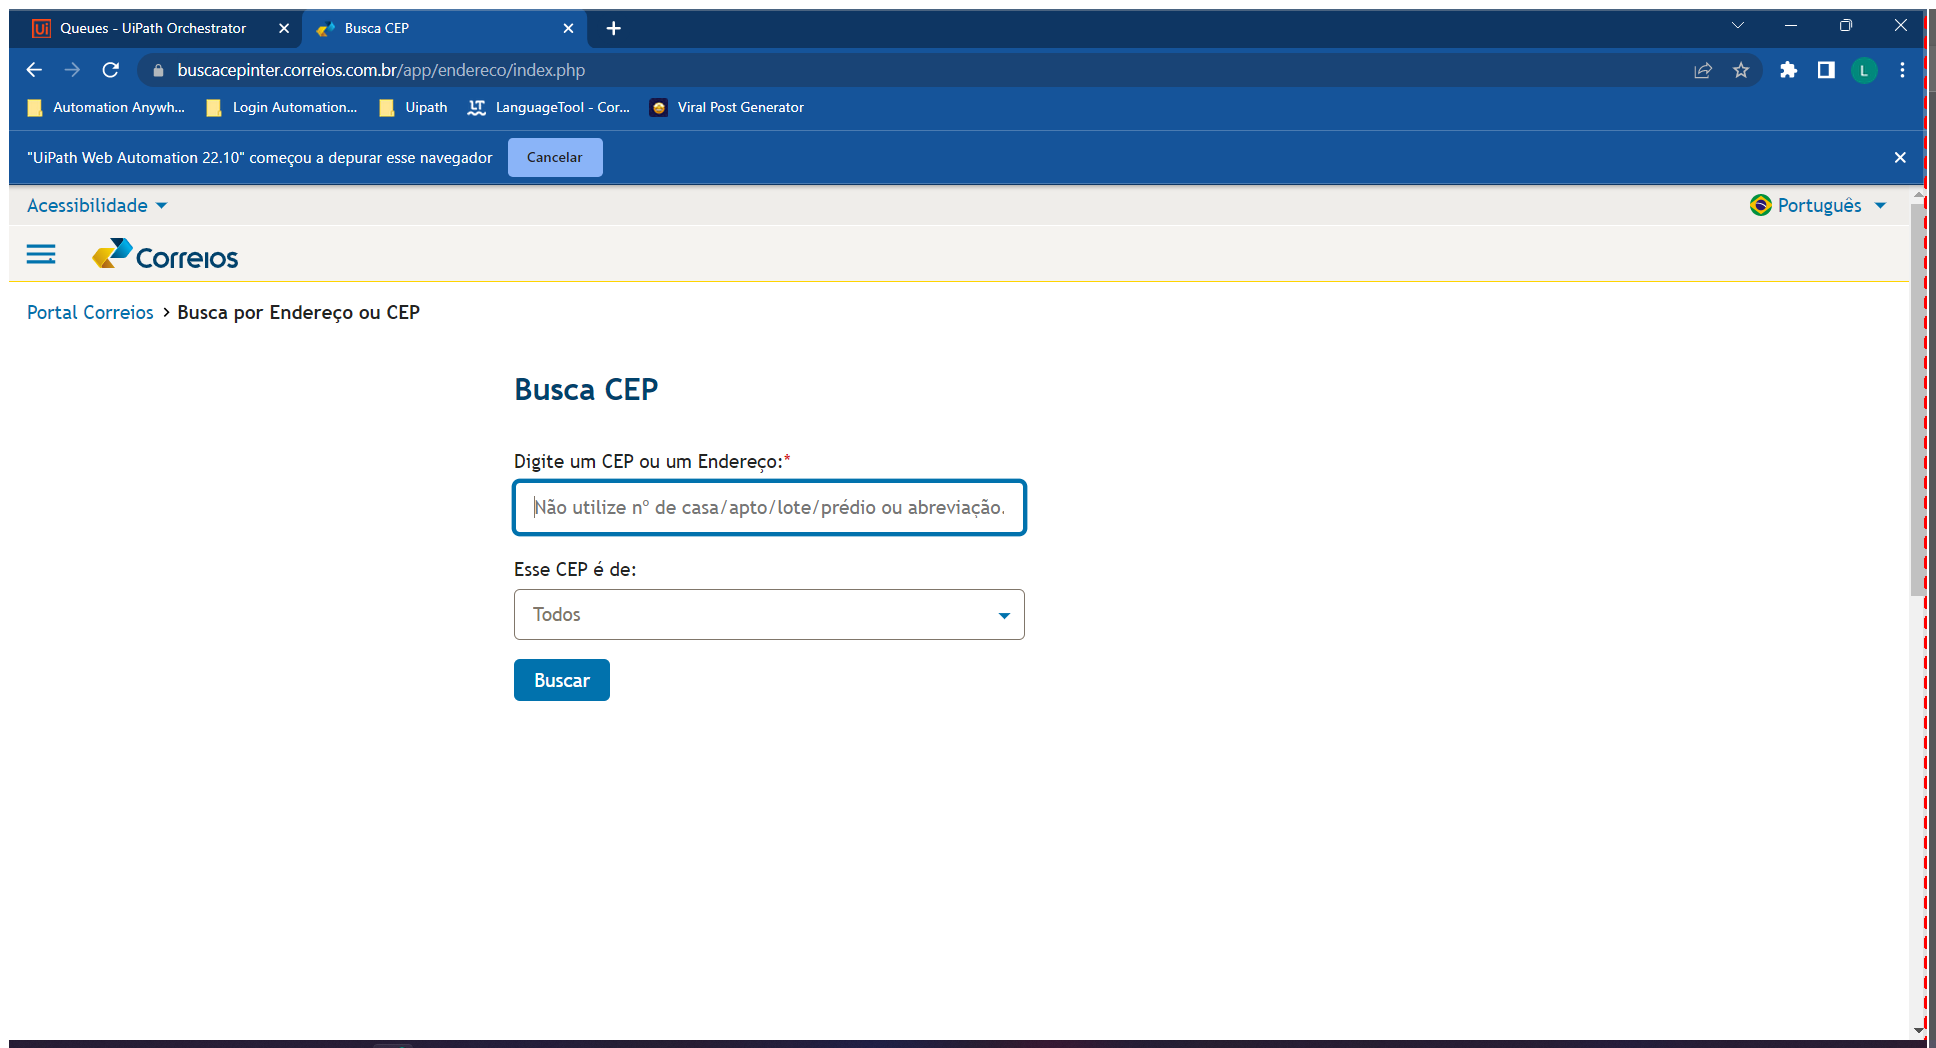
Task: Robotic Enterprise Framework
Workflow: ExtraçãoCeps

Step 1: Use Browser Chrome: Busca CEP in window 'Busca CEP' (chrome.exe)

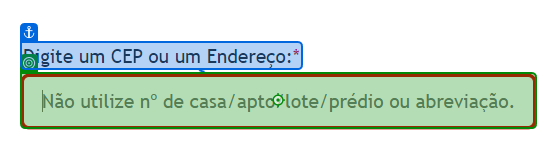
Step 2: type "MG[k(enter)]" into 'Digite um'

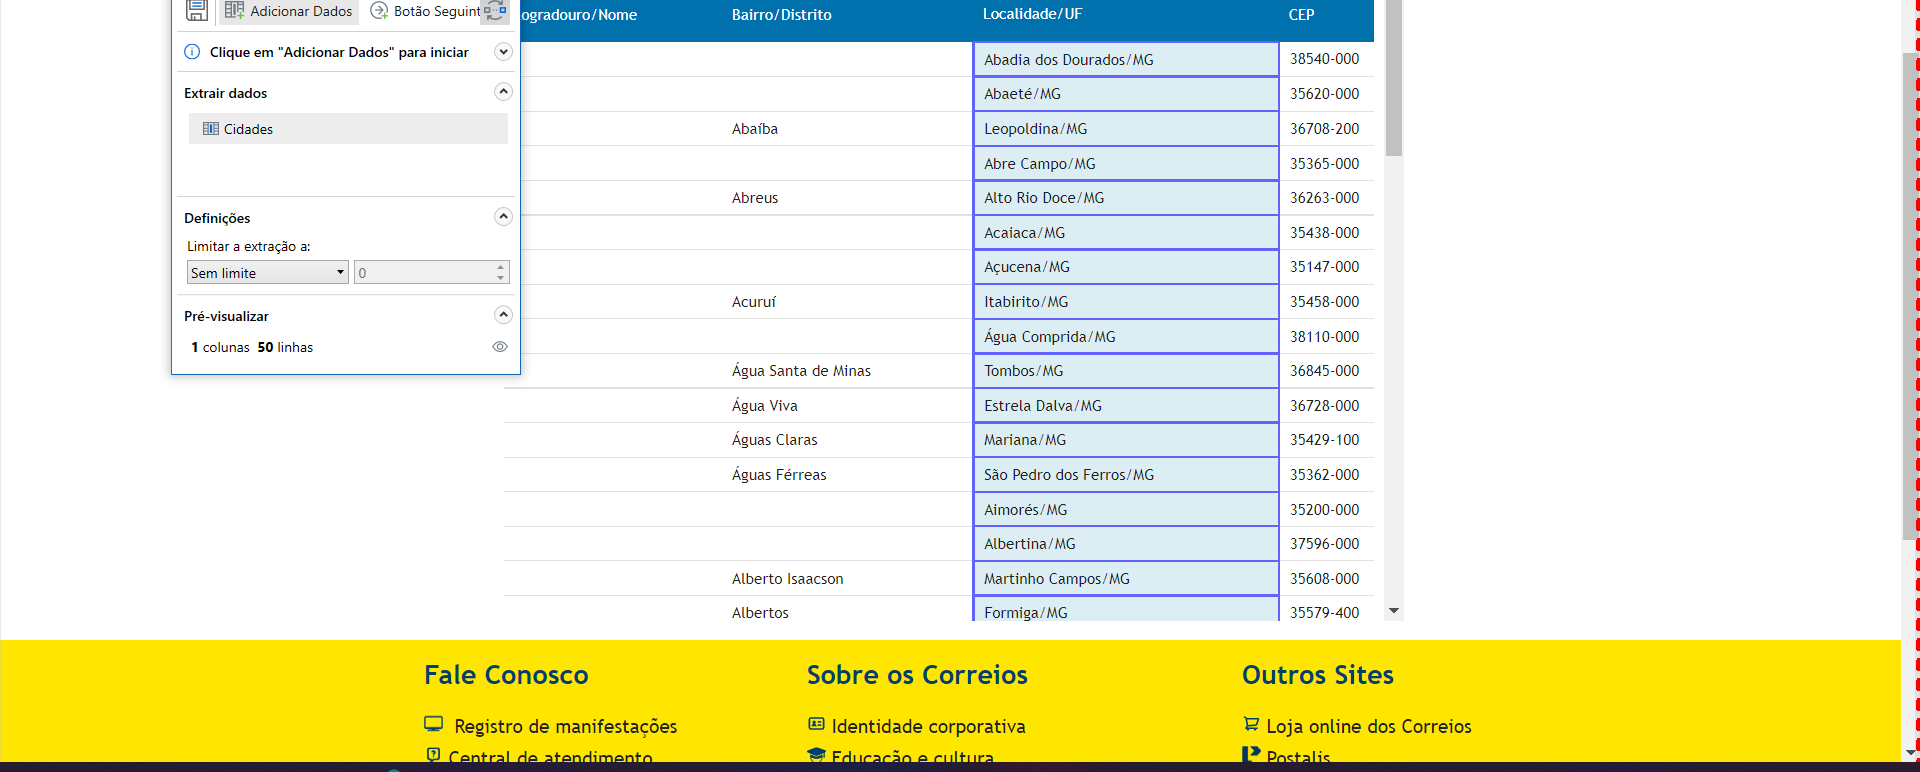
Step 3: get-text